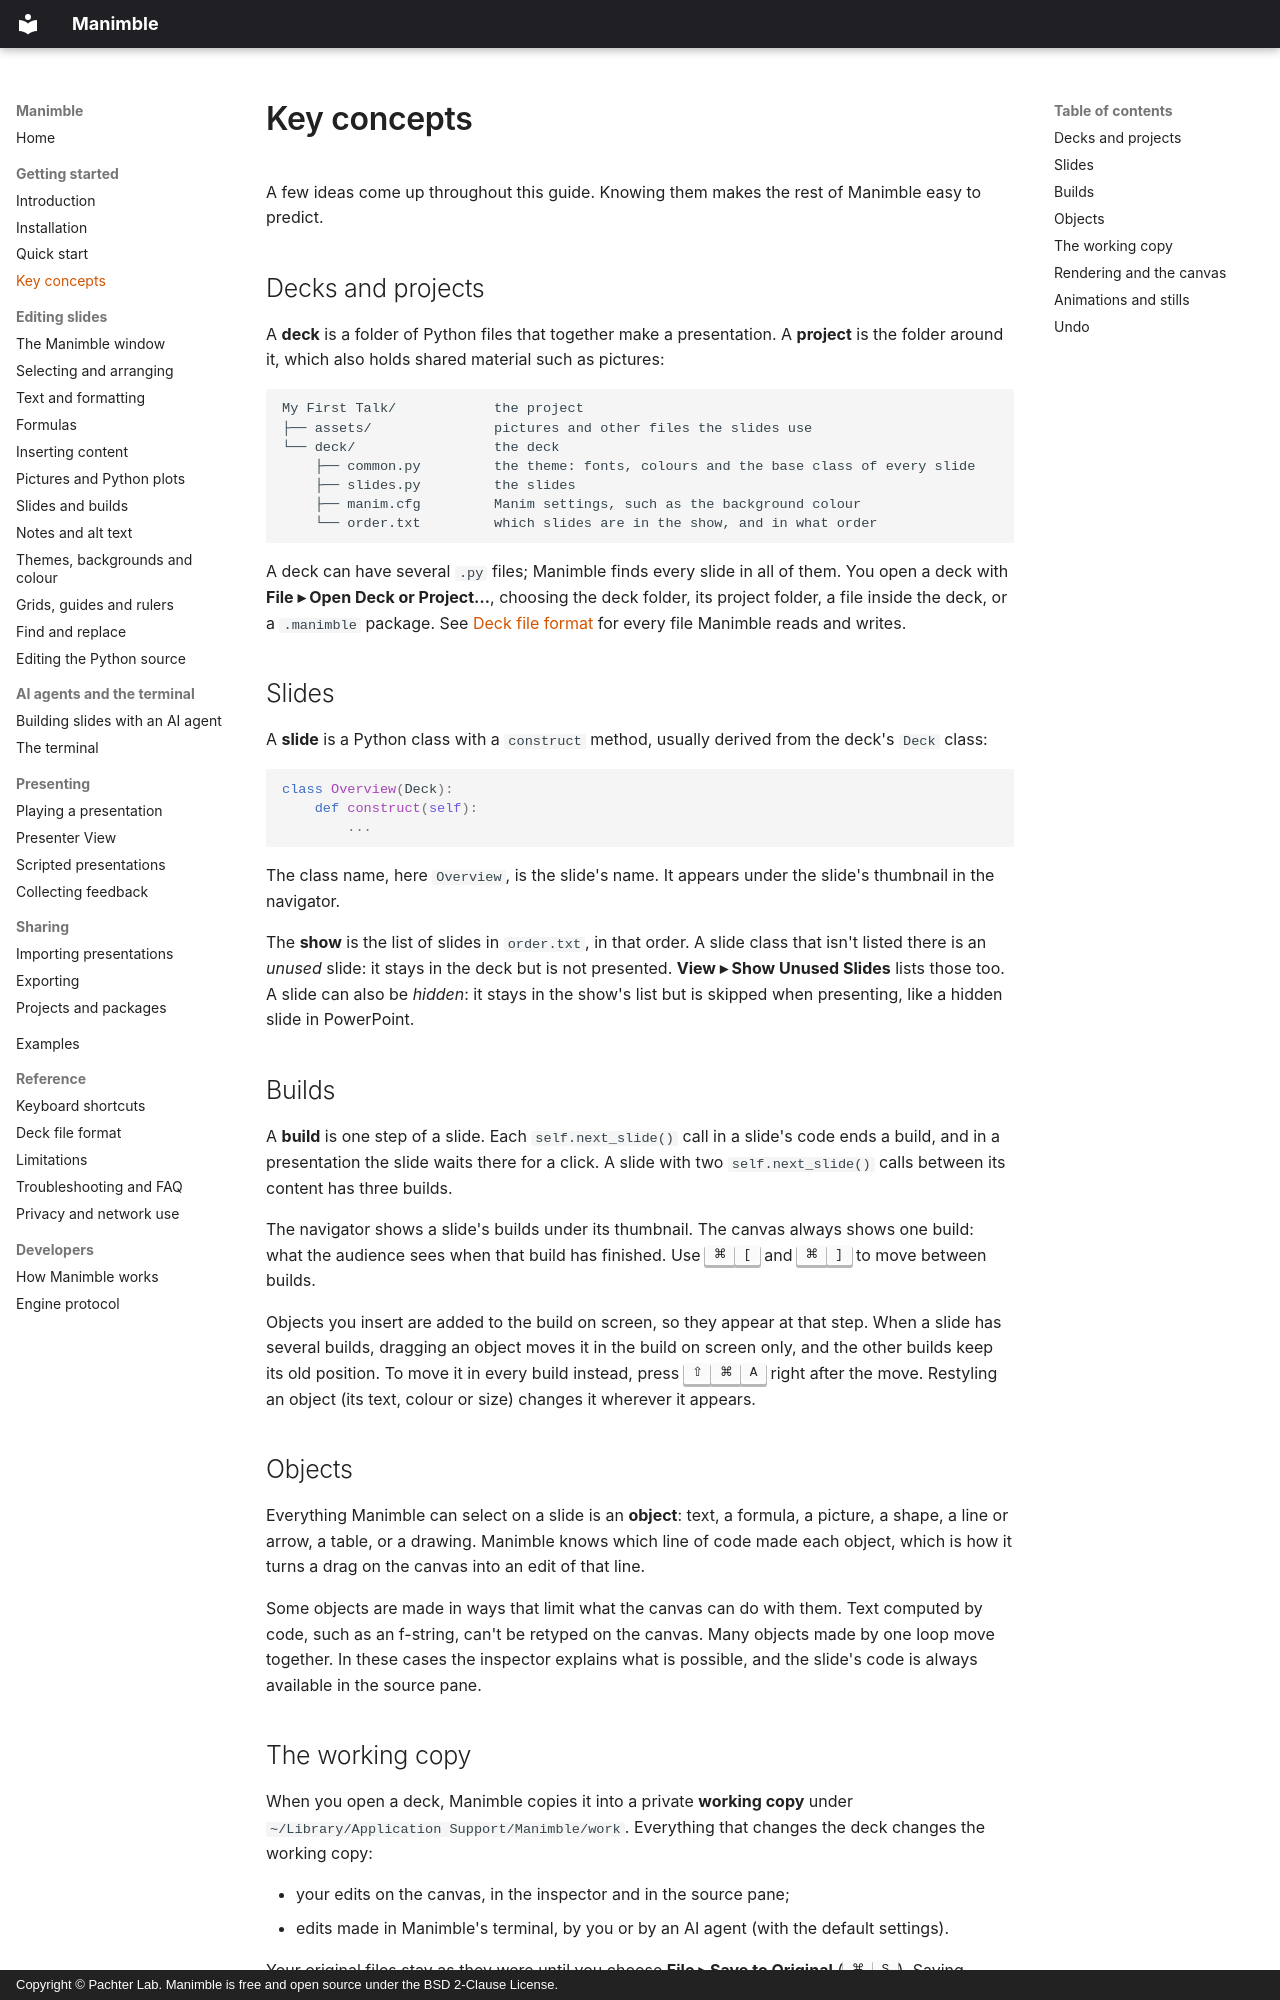

repository: pachterlab/Manimble · page: getting-started/concepts/index.html · generator: mkdocs · copyright: Copyright © Pachter Lab. Manimble is free and open source under the BSD 2-Clause License.

# Key concepts

A few ideas come up throughout this guide. Knowing them makes the rest of Manimble easy to predict.

## Decks and projects

A **deck** is a folder of Python files that together make a presentation. A **project** is the folder around it,
which also holds shared material such as pictures:

```
My First Talk/            the project
├── assets/               pictures and other files the slides use
└── deck/                 the deck
    ├── common.py         the theme: fonts, colours and the base class of every slide
    ├── slides.py         the slides
    ├── manim.cfg         Manim settings, such as the background colour
    └── order.txt         which slides are in the show, and in what order
```

A deck can have several `.py` files; Manimble finds every slide in all of them. You open a deck with
**File ▸ Open Deck or Project…**, choosing the deck folder, its project folder, a file inside the deck, or a
`.manimble` package. See [Deck file format](../reference/deck-format.md) for every file Manimble reads and writes.

## Slides

A **slide** is a Python class with a `construct` method, usually derived from the deck's `Deck` class:

```python
class Overview(Deck):
    def construct(self):
        ...
```

The class name, here `Overview`, is the slide's name. It appears under the slide's thumbnail in the navigator.

The **show** is the list of slides in `order.txt`, in that order. A slide class that isn't listed there is an
*unused* slide: it stays in the deck but is not presented. **View ▸ Show Unused Slides** lists those too. A slide can
also be *hidden*: it stays in the show's list but is skipped when presenting, like a hidden slide in PowerPoint.

## Builds

A **build** is one step of a slide. Each `self.next_slide()` call in a slide's code ends a build, and in a
presentation the slide waits there for a click. A slide with two `self.next_slide()` calls between its content has
three builds.

The navigator shows a slide's builds under its thumbnail. The canvas always shows one build: what the audience sees
when that build has finished. Use <kbd>⌘</kbd><kbd>[</kbd> and <kbd>⌘</kbd><kbd>]</kbd> to move between builds.

Objects you insert are added to the build on screen, so they appear at that step. When a slide has several builds,
dragging an object moves it in the build on screen only, and the other builds keep its old position. To move it in
every build instead, press <kbd>⇧</kbd><kbd>⌘</kbd><kbd>A</kbd> right after the move. Restyling an object (its text, colour or
size) changes it wherever it appears.

## Objects

Everything Manimble can select on a slide is an **object**: text, a formula, a picture, a shape, a line or arrow, a
table, or a drawing. Manimble knows which line of code made each object, which is how it turns a drag on the canvas
into an edit of that line.

Some objects are made in ways that limit what the canvas can do with them. Text computed by code, such as an
f-string, can't be retyped on the canvas. Many objects made by one loop move together. In these cases the inspector
explains what is possible, and the slide's code is always available in the source pane.
